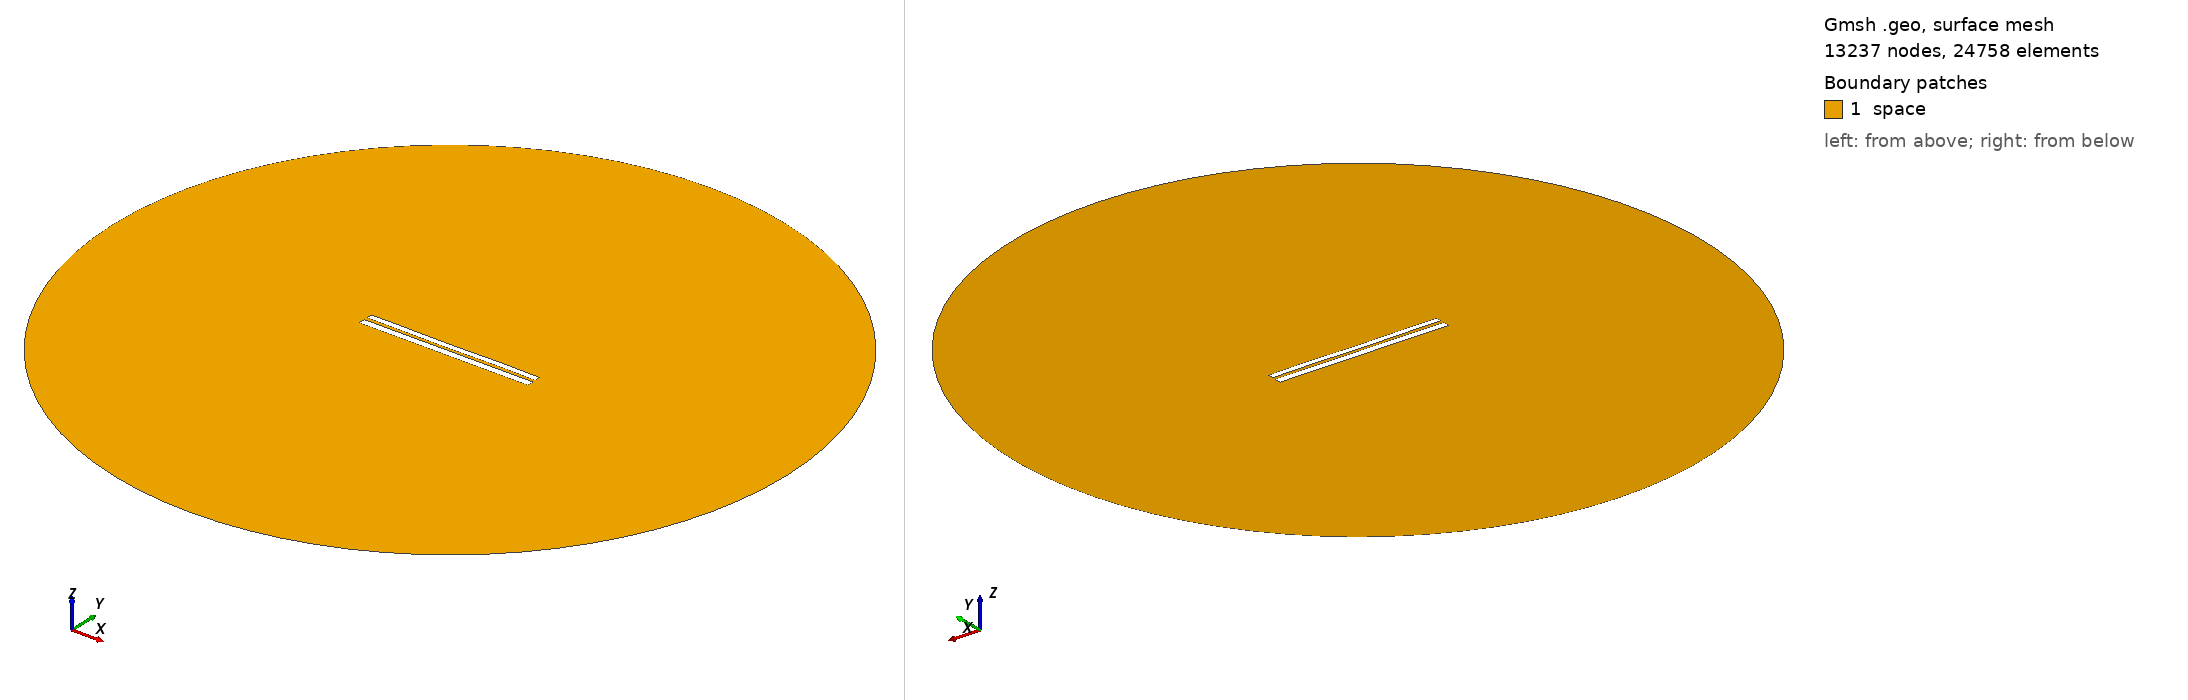

Gmsh geometry script, surface-meshed: 13237 nodes, 24758 surface elements. Boundary patches (legend numbers): 1 space. Left view from above one corner, right view from below the opposite corner. Legend entries are the model's physical surfaces. The drawing asked Gmsh for element sizes between 1% and 20% of the model's largest extent; the script's own settings can give other sizes.

=== 7034.geo (drawn) ===
//---------------------------------------
// Geometry kernel
//---------------------------------------

SetFactory("OpenCASCADE");



//---------------------------------------
// Parameters of the geometry
//---------------------------------------

// Overetch of the upper plate
overetch = 0.25;

// Distance between the plates
distance = 1.75;

// Discretization over the x axis (for the deformation)
nx = 50; 

// Length of the plate
L = 100 - overetch; 

// Number of modes
n = 4; 

// 1st mode coefficient
coeff(1) = -0.075;
beta(1) = 0.596864 * 3.1415926535 / L;

// 2nd mode coefficient
coeff(2) = -0.075;
beta(2) = 1.49418 * 3.1415926535 / L;

// 3rd mode coefficient
coeff(3) = -0.075;
beta(3) = 2.50025 * 3.1415926535 / L;

// 4th mode coefficient
coeff(4) = 0.07499999999999998;
beta(4) = 3.49999 * 3.1415926535 / L;



//---------------------------------------
// Upper plate (deformed rectangle)
//---------------------------------------

// Coordiantes of the upper plate
xmin = -50;
xmax = 50 - overetch;

// Height of the upper plate
yheight = 4 - 2 * overetch;

// Indexes of the points
UpperID[] = {};
LowerID[] = {};
LeftID[] = {};
RightID[] = {};

// Point index
p = 1;

// Horizontal edges
For i In {1:nx}
    x = xmin + (i-1)*(xmax - xmin)/(nx-1);

    y_bottom = distance / 2 + overetch;
    For j In {1:n}
        C = (Cosh(beta(j)*L) + Cos(beta(j)*L)) / (Sinh(beta(j)*L) + Sin(beta(j)*L));
        y_bottom  = y_bottom + coeff(j) * (Cosh(beta(j)*(x+50)) - Cos(beta(j)*(x+50)) - C * (Sinh(beta(j)*(x+50)) - Sin(beta(j)*(x+50))));
    EndFor

    y_top = y_bottom + yheight;

    Point(p) = {x, y_top, 0, 1.0};
    UpperID[i] = p;
    p = p + 1;

    Point(p) = {x, y_bottom, 0, 1.0};
    LowerID[i] = p;
    p = p + 1;
EndFor

// Create point lists
UpperPts[] = {}; LowerPts[] = {};
For i In {1:nx}
  UpperPts[] += {UpperID[i]};
  LowerPts[] += {LowerID[i]};
EndFor

// Build splines
Spline(1) = {UpperPts[]};
Spline(2) = {LowerPts[]};
Line(3) = {LowerPts[nx-1], UpperPts[nx-1]};
Line(4) = {LowerPts[0], UpperPts[0]};

// Build the plane surface
Curve Loop(1) = {2, 3, -1, -4};
Plane Surface(1) = {1};



//---------------------------------------
// Lower plate (rectangle)
//---------------------------------------

// Vertices
Point(1001) = {-50, -1, 0, 1.0};
Point(1002) = { 50, -1, 0, 1.0};
Point(1003) = { 50,  -5, 0, 1.0};
Point(1004) = {-50,  -5, 0, 1.0};

// Edges
Line(5) = {1001, 1002};
Line(6) = {1002, 1003};
Line(7) = {1003, 1004};
Line(8) = {1004, 1001};

// Plane surface
Line Loop(2) = {5, 6, 7, 8};
Plane Surface(2) = {2}; 



//---------------------------------------
// Outer (fictious) boundary
//---------------------------------------

// Points
Point(1005) = {0, 0, 0};       // Center
Point(1006) = {200, 0, 0};     // Start point
Point(1007) = {0, 200, 0};     // 90 degrees
Point(1008) = {-200, 0, 0};    // 180 degrees
Point(1009) = {0, -200, 0};    // 270 degrees

// Circle arcs (each needs start, center, end)
Circle(9) = {1006, 1005, 1007};
Circle(10) = {1007, 1005, 1008};
Circle(11) = {1008, 1005, 1009};
Circle(12) = {1009, 1005, 1006};

// Plane surface for the entire domain
Curve Loop(3) = {9, 10, 11, 12};
Surface(3) = {3};

// Subtract the plates from the whole domain to obtain the actual domain where we want to solve the equations
BooleanDifference{ Surface{3}; Delete; }{ Surface{1}; Surface{2}; Delete; }




//---------------------------------------
// Transfinite Lines/Curves
//---------------------------------------

// Set the number of points on the boundaries
r = 7;

// Plates
Transfinite Curve {1, 2} = 50*r Using Progression 1;
Transfinite Curve {3, 4} = 2*r Using Progression 1;
Transfinite Line {5, 7} = 50*r Using Progression 1;
Transfinite Line {6, 8} = 2*r Using Progression 1;

// Outer boundary
Transfinite Line {9, 10, 11, 12} = 20 Using Progression 1;



//---------------------------------------
// Physical groups
//---------------------------------------                

// Physical curves (boundaries)
Physical Line("force_segment", 10) = {2};
Physical Line("upper_plate", 11) = {1, 3, 4};
Physical Line("lower_plate", 12) = {5, 6, 7, 8};
Physical Line("boundary", 20) = {9, 10, 11, 12};

// Physical Surfaces
Physical Surface("space", 30) = {3};



//---------------------------------------
// 6. Generate the Mesh
//---------------------------------------

// 2D mesh generation
Mesh 2;
